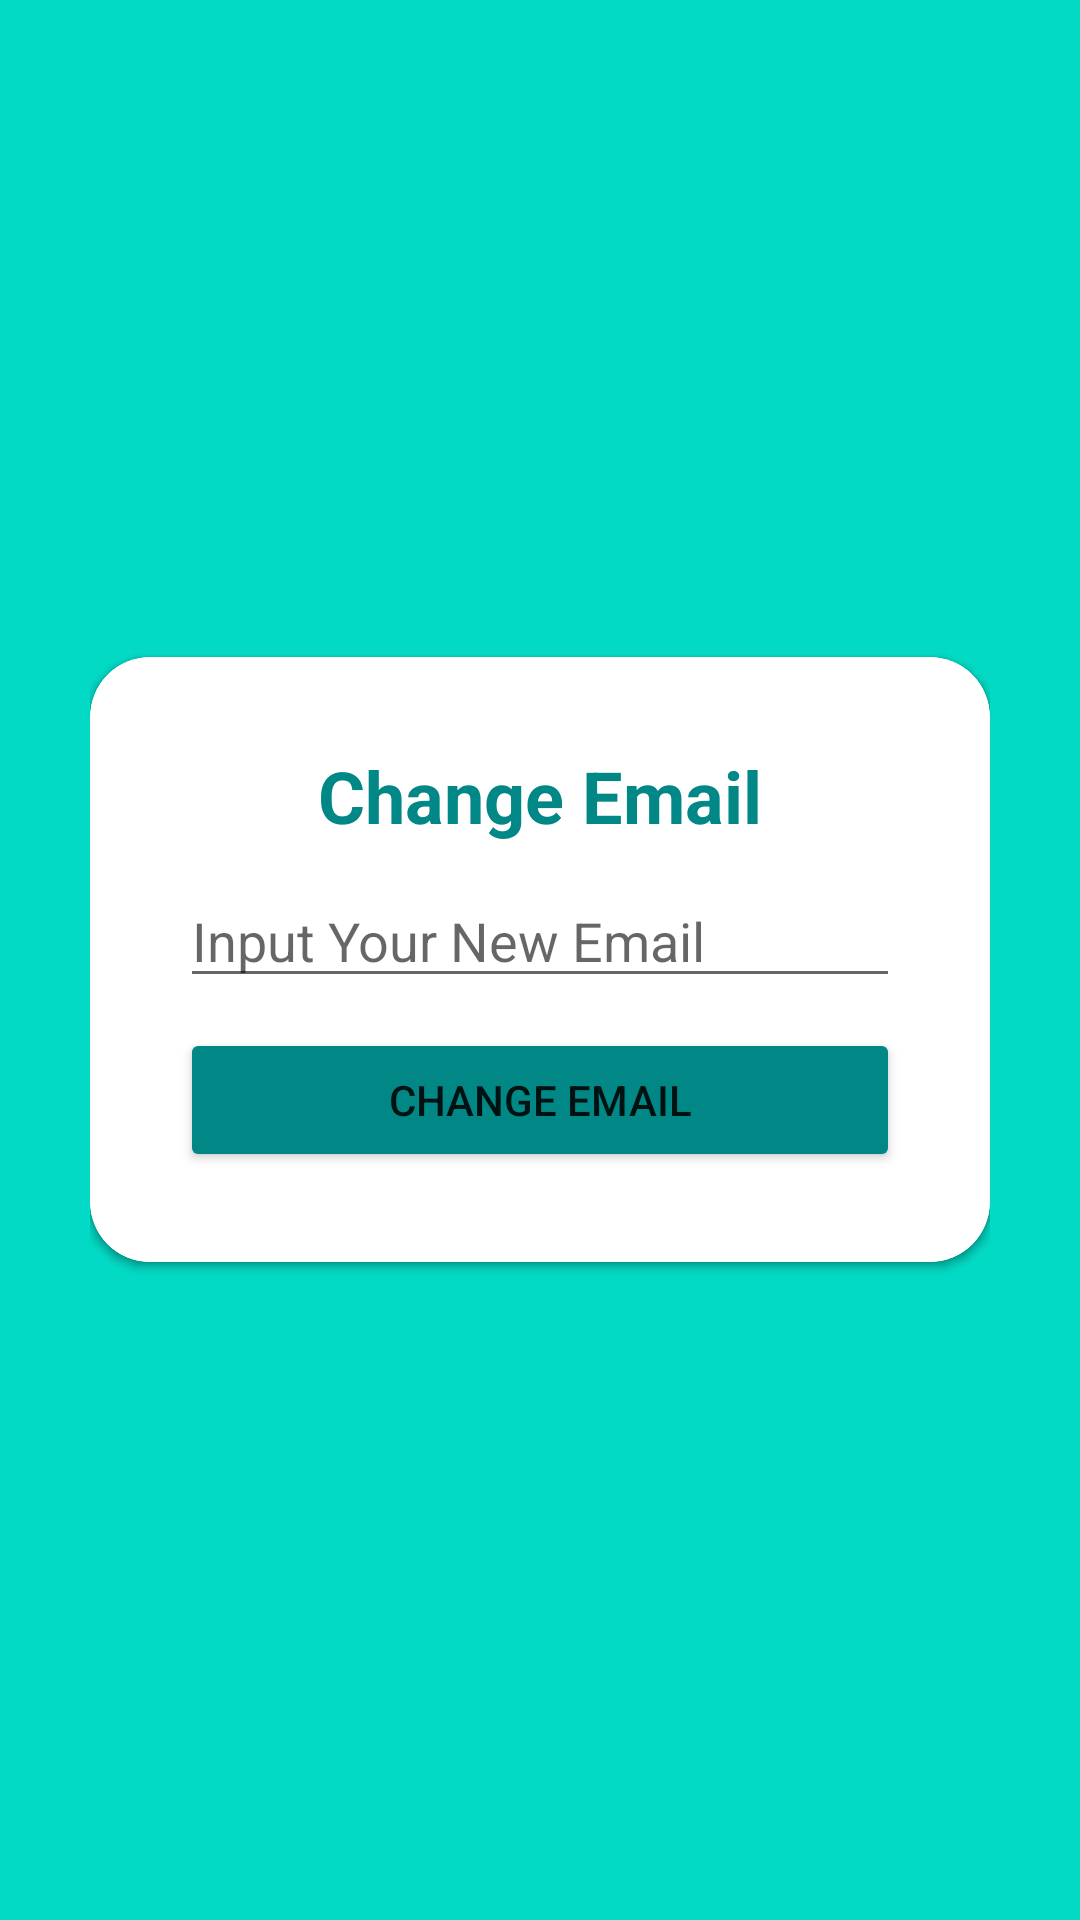

Layout XML and referenced resources for this Android screen:
<!-- AndroidManifest.xml: application theme Theme.EtuMarketByBuyer -->
<!-- res/layout/fragment_change_email.xml -->
<?xml version="1.0" encoding="utf-8"?>
<RelativeLayout xmlns:android="http://schemas.android.com/apk/res/android"
    xmlns:app="http://schemas.android.com/apk/res-auto"
    xmlns:tools="http://schemas.android.com/tools"
    android:layout_width="match_parent"
    android:layout_height="match_parent"
    android:background="@color/teal_200"
    android:padding="30dp">

    <androidx.cardview.widget.CardView
        android:id="@+id/cv_changeEmail_inputPass"
        android:layout_width="match_parent"
        android:layout_height="wrap_content"
        android:layout_centerInParent="true"
        android:background="@color/white"
        android:visibility="visible"
        app:cardCornerRadius="20dp">

        <LinearLayout
            android:layout_width="match_parent"
            android:layout_height="wrap_content"
            android:orientation="vertical"
            android:padding="30dp">

            <TextView
                android:layout_width="match_parent"
                android:layout_height="wrap_content"
                android:layout_gravity="center"
                android:backgroundTint="@color/black"
                android:text="Change Email"
                android:textAlignment="center"
                android:textColor="@color/teal_700"
                android:textSize="24sp"
                android:textStyle="bold" />

            <EditText
                android:id="@+id/edt_change_email_password"
                android:layout_width="match_parent"
                android:layout_height="wrap_content"
                android:layout_marginTop="10dp"
                android:hint="Input Your Password"
                android:inputType="textPassword" />

            <Button
                android:id="@+id/btn_next"
                android:layout_width="match_parent"
                android:layout_height="wrap_content"
                android:layout_marginTop="10dp"
                android:backgroundTint="@color/teal_700"
                android:text="Next" />

        </LinearLayout>


    </androidx.cardview.widget.CardView>

    <androidx.cardview.widget.CardView
        android:id="@+id/cv_changeEmail"
        android:layout_width="match_parent"
        android:layout_height="wrap_content"
        android:layout_centerInParent="true"
        android:background="@color/white"
        android:visibility="visible"
        app:cardCornerRadius="20dp">

        <LinearLayout
            android:layout_width="match_parent"
            android:layout_height="wrap_content"
            android:orientation="vertical"
            android:padding="30dp">

            <TextView
                android:layout_width="match_parent"
                android:layout_height="wrap_content"
                android:layout_gravity="center"
                android:backgroundTint="@color/black"
                android:text="Change Email"
                android:textAlignment="center"
                android:textColor="@color/teal_700"
                android:textSize="24sp"
                android:textStyle="bold" />

            <EditText
                android:id="@+id/edt_change_email"
                android:layout_width="match_parent"
                android:layout_height="wrap_content"
                android:layout_marginTop="10dp"
                android:hint="Input Your New Email"
                android:inputType="textEmailAddress" />

            <Button
                android:id="@+id/btn_changeEmail"
                android:layout_width="match_parent"
                android:layout_height="wrap_content"
                android:layout_marginTop="10dp"
                android:backgroundTint="@color/teal_700"
                android:text="Change Email" />

        </LinearLayout>


    </androidx.cardview.widget.CardView>

</RelativeLayout>
<!-- resources referenced by this layout -->
<resources>
  <color name="black">#FF000000</color>
  <color name="teal_200">#FF03DAC5</color>
  <color name="teal_700">#FF018786</color>
  <color name="white">#FFFFFFFF</color>
  <style name="Theme.EtuMarketByBuyer" parent="Theme.MaterialComponents.DayNight.NoActionBar">
          
          <item name="colorPrimary">@color/purple_500</item>
          <item name="colorPrimaryVariant">@color/purple_700</item>
          <item name="colorOnPrimary">@color/white</item>
          
          <item name="colorSecondary">@color/teal_200</item>
          <item name="colorSecondaryVariant">@color/teal_700</item>
          <item name="colorOnSecondary">@color/black</item>
          
          <item name="android:statusBarColor" tools:targetApi="l">?attr/colorPrimaryVariant</item>
          
      </style>
  <color name="purple_500">#FF6200EE</color>
  <color name="purple_700">#FF3700B3</color>
</resources>
